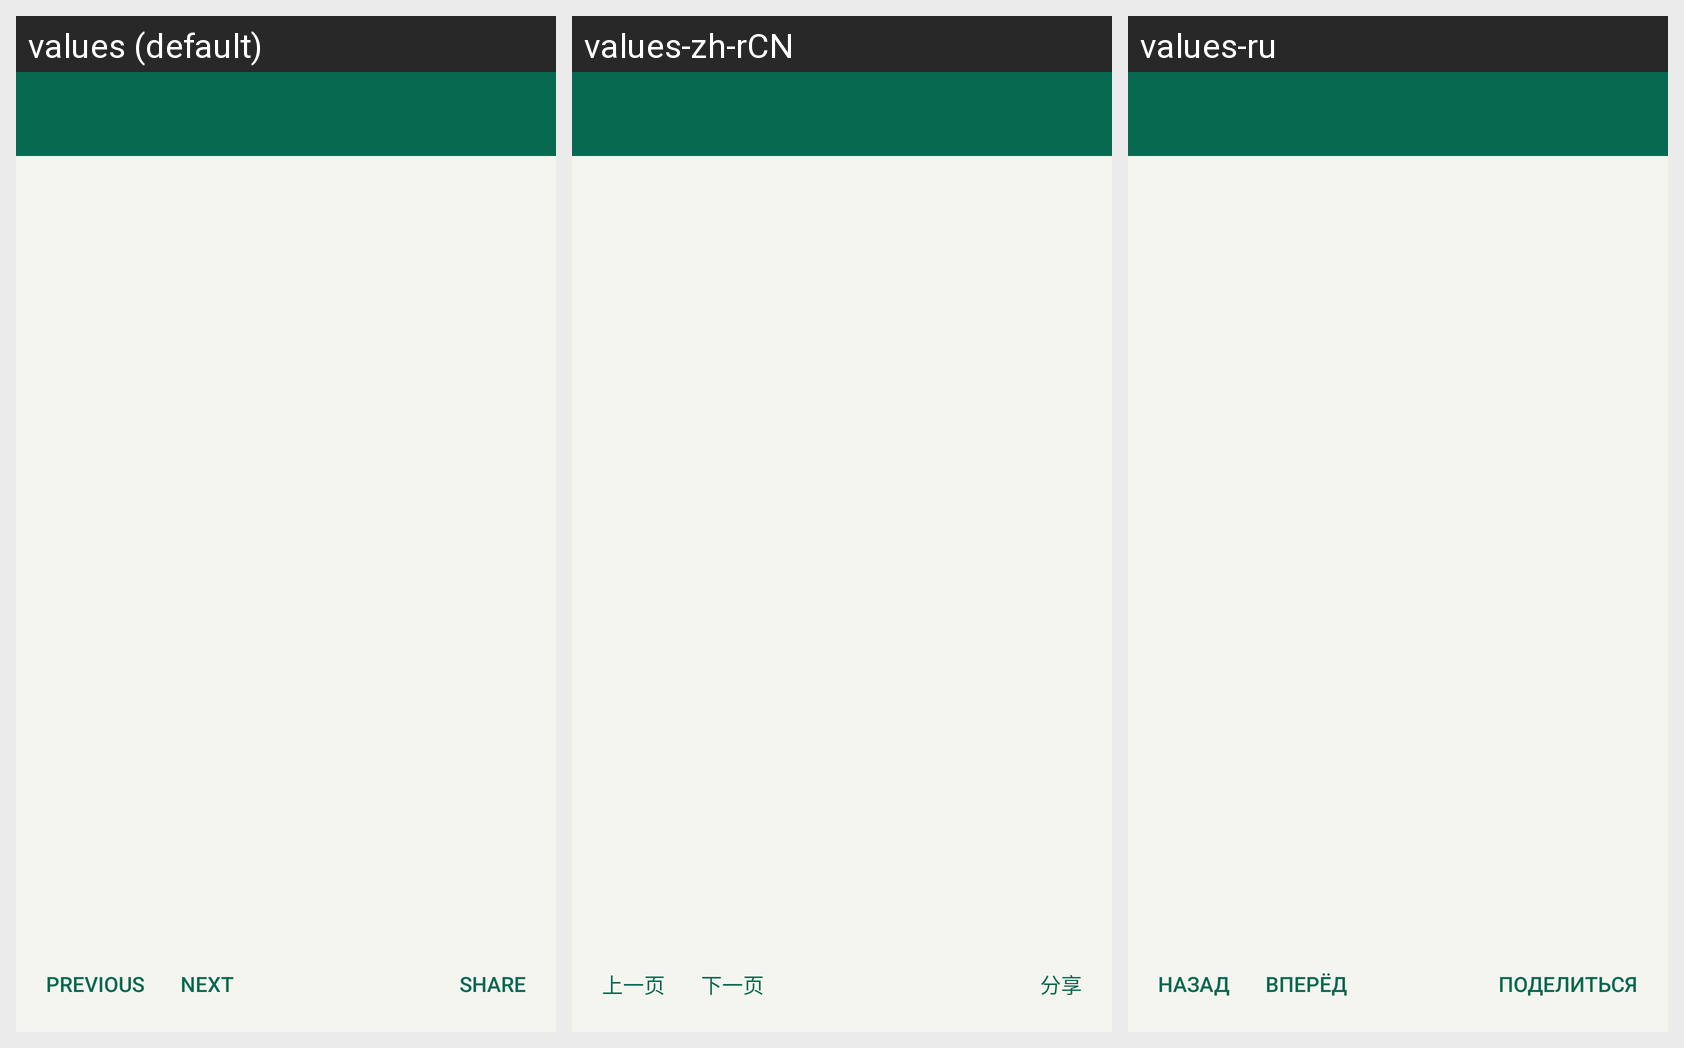

Locale-by-locale string values for the Android screen shown in this grid:
Android screen res/layout/activity_material_reader.xml rendered under 3 locales, left to right: values (default), values-zh-rCN, values-ru. Device: Nexus 5 (rendered at 1080×1920; each locale shown at half size, 540×960, under a caption strip naming it); theme Theme.SustechMobile.
Strings drawn on this screen, with the default value and each locale's value (text and hints the layout hard-codes, and strings that could not be matched under every locale, appear in the picture but are not listed):

bb_page_prev
  values: Previous
  values-zh-rCN: 上一页
  values-ru: Назад

bb_page_next
  values: Next
  values-zh-rCN: 下一页
  values-ru: Вперёд

bb_share
  values: Share
  values-zh-rCN: 分享
  values-ru: Поделиться
